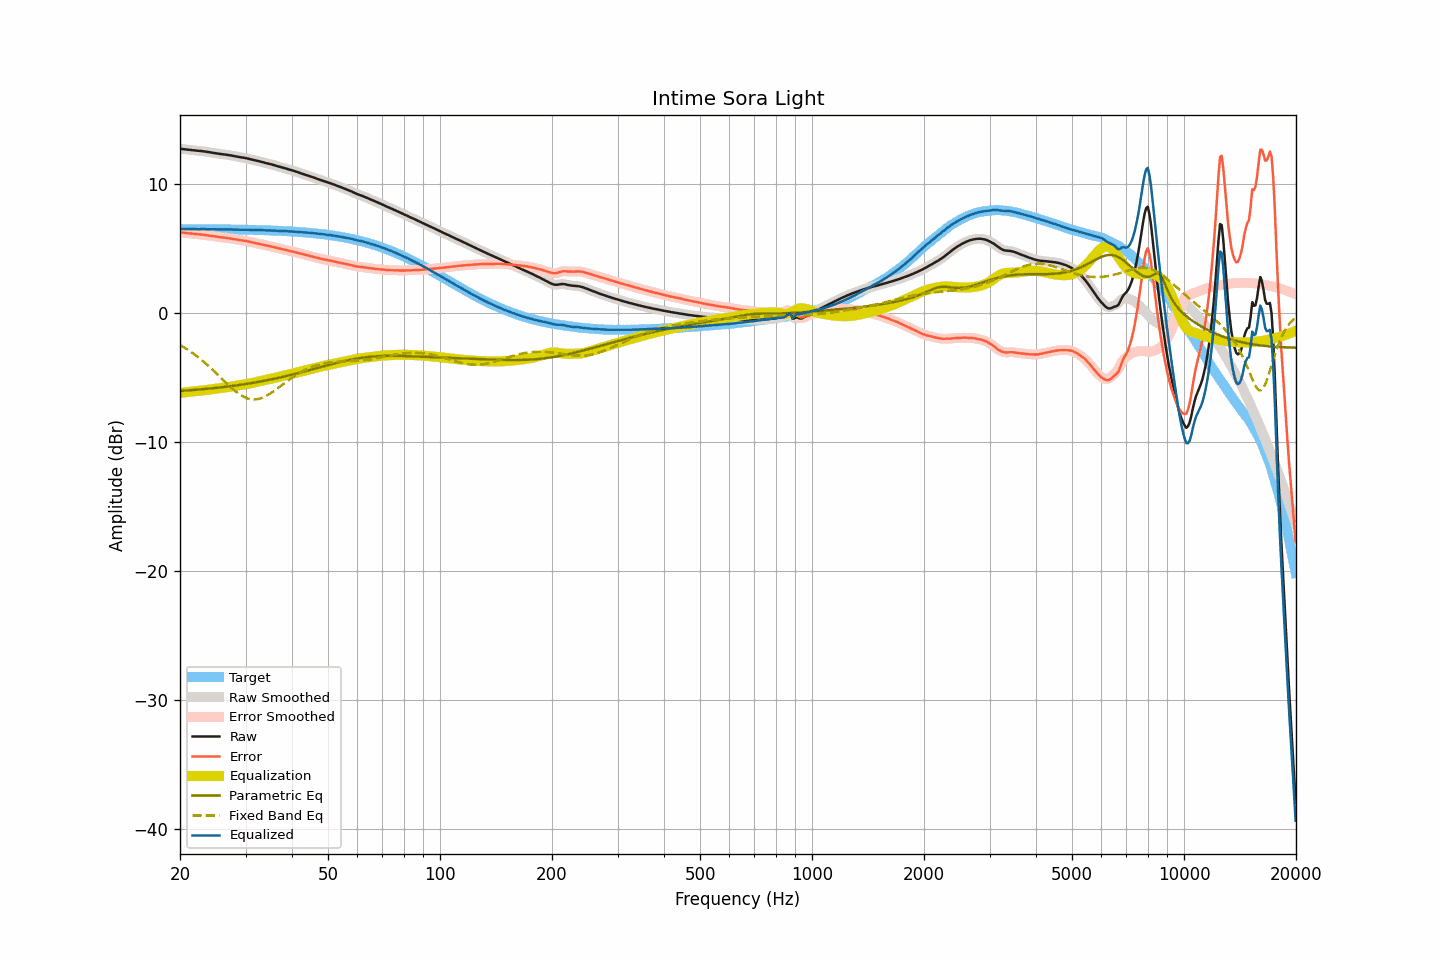

The table this chart was drawn from, first rows:
frequency, raw, smoothed, error, error_smoothed, equalization, parametric_eq, fixed_band_eq, equalized_raw, equalized_smoothed, target
20.00, 12.70, 12.70, 6.22, 6.22, -6.22, -6.08, -2.51, 6.48, 6.48, 6.48
20.20, 12.69, 12.69, 6.21, 6.21, -6.21, -6.07, -2.58, 6.48, 6.48, 6.48
20.40, 12.68, 12.68, 6.20, 6.20, -6.20, -6.06, -2.66, 6.48, 6.48, 6.48
20.61, 12.66, 12.66, 6.18, 6.18, -6.18, -6.05, -2.73, 6.48, 6.48, 6.48
20.81, 12.65, 12.65, 6.17, 6.17, -6.17, -6.04, -2.81, 6.48, 6.48, 6.48
21.02, 12.63, 12.63, 6.15, 6.16, -6.16, -6.03, -2.89, 6.47, 6.48, 6.48
21.23, 12.62, 12.62, 6.14, 6.14, -6.14, -6.02, -2.97, 6.48, 6.48, 6.48
21.44, 12.61, 12.60, 6.13, 6.13, -6.13, -6.01, -3.06, 6.48, 6.47, 6.48
21.66, 12.59, 12.59, 6.11, 6.12, -6.12, -6.00, -3.15, 6.47, 6.48, 6.47
21.87, 12.58, 12.58, 6.10, 6.10, -6.11, -5.99, -3.24, 6.47, 6.47, 6.47
22.09, 12.57, 12.56, 6.10, 6.09, -6.09, -5.98, -3.33, 6.48, 6.47, 6.47
22.31, 12.55, 12.55, 6.08, 6.08, -6.08, -5.97, -3.43, 6.47, 6.47, 6.47
22.54, 12.54, 12.54, 6.07, 6.07, -6.07, -5.96, -3.52, 6.47, 6.47, 6.47
22.76, 12.53, 12.53, 6.06, 6.06, -6.06, -5.95, -3.63, 6.47, 6.47, 6.47
22.99, 12.51, 12.51, 6.04, 6.04, -6.04, -5.94, -3.73, 6.47, 6.47, 6.47
23.22, 12.50, 12.50, 6.03, 6.03, -6.03, -5.93, -3.83, 6.47, 6.47, 6.47
23.45, 12.48, 12.48, 6.01, 6.01, -6.01, -5.92, -3.94, 6.47, 6.47, 6.47
23.69, 12.46, 12.46, 5.99, 5.99, -5.99, -5.90, -4.05, 6.47, 6.47, 6.47
23.92, 12.44, 12.44, 5.97, 5.97, -5.97, -5.89, -4.16, 6.46, 6.46, 6.47
24.16, 12.42, 12.42, 5.95, 5.95, -5.96, -5.88, -4.28, 6.46, 6.46, 6.46
24.40, 12.40, 12.40, 5.94, 5.94, -5.94, -5.87, -4.39, 6.46, 6.46, 6.46
24.65, 12.38, 12.38, 5.92, 5.92, -5.92, -5.85, -4.51, 6.46, 6.46, 6.46
24.89, 12.36, 12.36, 5.90, 5.90, -5.90, -5.84, -4.63, 6.46, 6.46, 6.46
25.14, 12.34, 12.34, 5.88, 5.88, -5.88, -5.83, -4.75, 6.46, 6.46, 6.46
25.39, 12.32, 12.32, 5.86, 5.86, -5.86, -5.81, -4.87, 6.45, 6.45, 6.46
25.65, 12.30, 12.30, 5.84, 5.85, -5.85, -5.80, -4.99, 6.45, 6.45, 6.46
25.91, 12.29, 12.29, 5.83, 5.83, -5.83, -5.79, -5.12, 6.46, 6.45, 6.45
26.16, 12.27, 12.27, 5.82, 5.82, -5.82, -5.77, -5.24, 6.45, 6.45, 6.45
26.43, 12.26, 12.26, 5.81, 5.81, -5.80, -5.76, -5.36, 6.46, 6.45, 6.45
26.69, 12.24, 12.24, 5.79, 5.79, -5.79, -5.74, -5.48, 6.45, 6.45, 6.45
26.96, 12.22, 12.22, 5.77, 5.77, -5.77, -5.73, -5.60, 6.45, 6.45, 6.45
27.23, 12.20, 12.20, 5.75, 5.75, -5.75, -5.71, -5.71, 6.45, 6.45, 6.45
27.50, 12.18, 12.18, 5.73, 5.73, -5.73, -5.69, -5.83, 6.45, 6.44, 6.44
27.77, 12.15, 12.15, 5.71, 5.71, -5.71, -5.68, -5.94, 6.44, 6.44, 6.44
28.05, 12.13, 12.13, 5.69, 5.69, -5.69, -5.66, -6.04, 6.44, 6.44, 6.44
28.33, 12.11, 12.10, 5.67, 5.67, -5.67, -5.64, -6.14, 6.44, 6.44, 6.44
28.62, 12.08, 12.08, 5.64, 5.65, -5.65, -5.63, -6.24, 6.43, 6.43, 6.44
28.90, 12.06, 12.06, 5.63, 5.63, -5.63, -5.61, -6.33, 6.43, 6.43, 6.43
29.19, 12.04, 12.04, 5.61, 5.61, -5.61, -5.59, -6.41, 6.43, 6.43, 6.43
29.48, 12.02, 12.02, 5.59, 5.59, -5.59, -5.57, -6.48, 6.43, 6.43, 6.43
29.78, 12.00, 12.00, 5.57, 5.57, -5.57, -5.55, -6.55, 6.43, 6.43, 6.43
30.08, 11.98, 11.98, 5.56, 5.55, -5.55, -5.53, -6.60, 6.43, 6.43, 6.42
30.38, 11.95, 11.95, 5.53, 5.53, -5.53, -5.51, -6.65, 6.42, 6.42, 6.42
30.68, 11.92, 11.92, 5.50, 5.50, -5.50, -5.49, -6.68, 6.42, 6.42, 6.42
30.99, 11.89, 11.89, 5.47, 5.47, -5.48, -5.47, -6.71, 6.41, 6.41, 6.42
31.30, 11.86, 11.86, 5.45, 5.45, -5.45, -5.45, -6.72, 6.41, 6.41, 6.41
31.61, 11.83, 11.83, 5.42, 5.42, -5.42, -5.43, -6.73, 6.41, 6.41, 6.41
31.93, 11.80, 11.80, 5.39, 5.39, -5.39, -5.41, -6.72, 6.40, 6.40, 6.41
32.24, 11.77, 11.77, 5.37, 5.37, -5.37, -5.39, -6.71, 6.40, 6.40, 6.40
32.57, 11.74, 11.74, 5.34, 5.34, -5.34, -5.36, -6.68, 6.40, 6.40, 6.40
32.89, 11.71, 11.71, 5.31, 5.31, -5.31, -5.34, -6.65, 6.40, 6.40, 6.40
33.22, 11.68, 11.68, 5.29, 5.29, -5.29, -5.32, -6.61, 6.39, 6.39, 6.39
33.55, 11.65, 11.65, 5.26, 5.26, -5.26, -5.30, -6.56, 6.39, 6.39, 6.39
33.89, 11.61, 11.61, 5.23, 5.23, -5.23, -5.27, -6.50, 6.38, 6.38, 6.38
34.23, 11.58, 11.58, 5.20, 5.20, -5.20, -5.25, -6.43, 6.38, 6.38, 6.38
34.57, 11.55, 11.55, 5.17, 5.17, -5.18, -5.22, -6.36, 6.37, 6.37, 6.38
34.92, 11.52, 11.52, 5.15, 5.15, -5.15, -5.20, -6.28, 6.37, 6.37, 6.37
35.27, 11.49, 11.49, 5.12, 5.12, -5.12, -5.17, -6.20, 6.37, 6.37, 6.37
35.62, 11.45, 11.45, 5.09, 5.09, -5.09, -5.14, -6.12, 6.36, 6.36, 6.36
35.97, 11.42, 11.42, 5.06, 5.06, -5.06, -5.12, -6.03, 6.36, 6.36, 6.36
... 635 more rows
